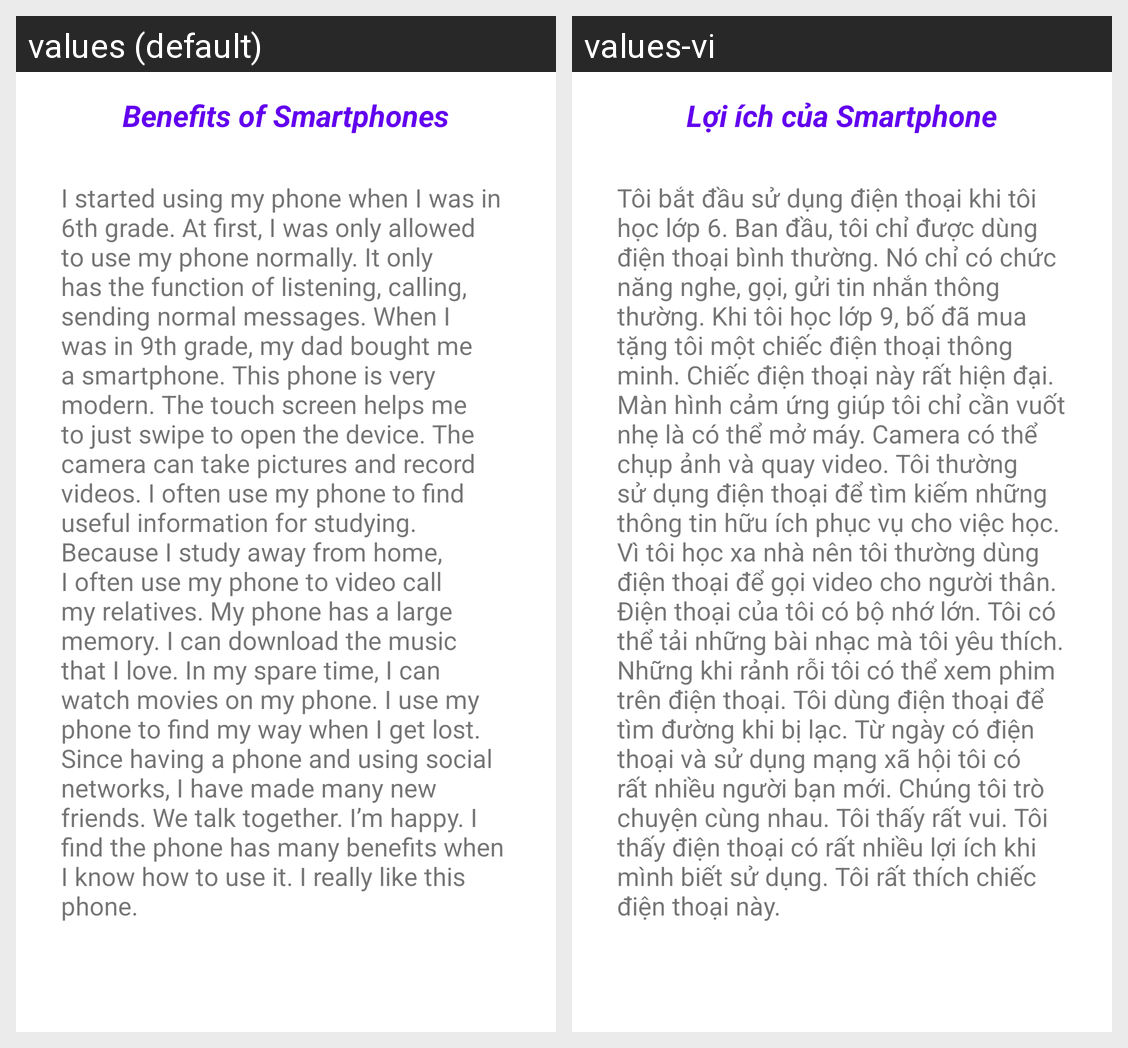

Strings drawn on this Android screen and how each of the app's shown locales translates them:
Android screen res/layout/activity_main.xml rendered under 2 locales, left to right: values (default), values-vi. Device: Nexus 5 (rendered at 1080×1920; each locale shown at half size, 540×960, under a caption strip naming it); theme Theme.CustomizingResources.
Strings drawn on this screen, with the default value and each locale's value (text and hints the layout hard-codes, and strings that could not be matched under every locale, appear in the picture but are not listed):

content
  values: I started using my phone when I was in 6th grade. At first, I was only allowed to use my phone normally. It only has the function of listening, calling, sending normal messages. When I was in 9th grade, my dad bought me a smartphone. This phone is very modern. The touch screen helps me to just swipe to open the device. The camera can take pictures and record videos. I often use my phone to find …[clipped]
  values-vi: Tôi bắt đầu sử dụng điện thoại khi tôi học lớp 6. Ban đầu, tôi chỉ được dùng điện thoại bình thường. Nó chỉ có chức năng nghe, gọi, gửi tin nhắn thông thường. Khi tôi học lớp 9, bố đã mua tặng tôi một chiếc điện thoại thông minh. Chiếc điện thoại này rất hiện đại. Màn hình cảm ứng giúp tôi chỉ cần vuốt nhẹ là có thể mở máy. Camera có thể chụp ảnh và quay video. Tôi thường sử dụng điện thoại để …[clipped]

title_main
  values: Benefits of Smartphones
  values-vi: Lợi ích của Smartphone
